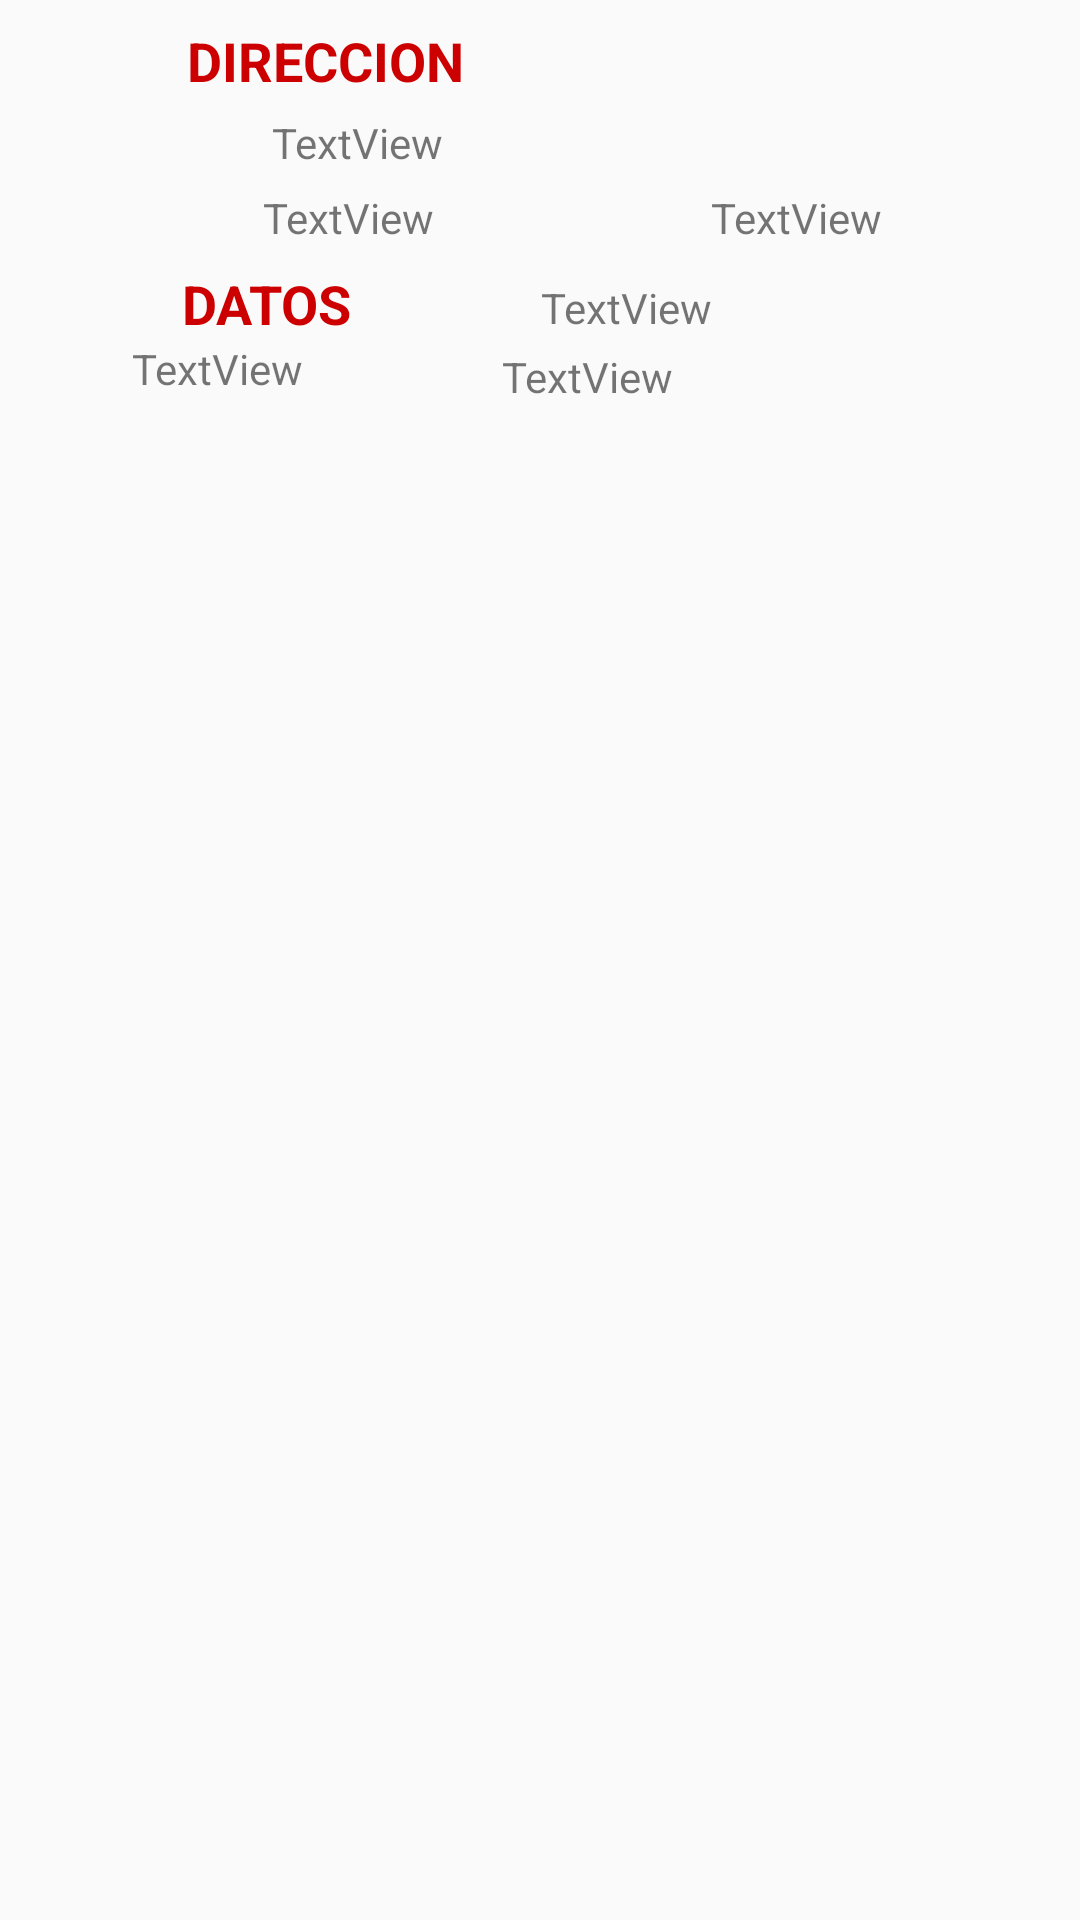

The Android layout XML behind this screen, and the referenced resources:
<!-- AndroidManifest.xml: application theme AppTheme -->
<!-- res/layout/gps.xml -->
<?xml version="1.0" encoding="utf-8"?>
<android.support.constraint.ConstraintLayout
    xmlns:android="http://schemas.android.com/apk/res/android"
    xmlns:app="http://schemas.android.com/apk/res-auto"
    xmlns:tools="http://schemas.android.com/tools"
    android:layout_width="match_parent"
    android:layout_height="match_parent">

    <ImageView
        android:id="@+id/imageViewStatus"
        android:layout_width="wrap_content"
        android:layout_height="wrap_content"
        android:layout_marginEnd="8dp"
        android:layout_marginStart="8dp"
        android:layout_marginTop="8dp"
        android:background="@drawable/success"
        app:layout_constraintEnd_toEndOf="parent"
        app:layout_constraintStart_toEndOf="@+id/textView5"
        app:layout_constraintTop_toTopOf="parent" />

    <TextView
        android:id="@+id/textView5"
        android:layout_width="153dp"
        android:layout_height="22dp"
        android:layout_marginEnd="8dp"
        android:layout_marginStart="8dp"
        android:layout_marginTop="8dp"
        android:text="DIRECCION"
        android:textColor="@android:color/holo_red_dark"
        android:textSize="18sp"
        android:textStyle="bold"
        app:layout_constraintEnd_toEndOf="parent"
        app:layout_constraintHorizontal_bias="0.253"
        app:layout_constraintStart_toEndOf="@+id/imageView2"
        app:layout_constraintTop_toTopOf="parent" />

    <TextView
        android:id="@+id/textView6"
        android:layout_width="194dp"
        android:layout_height="21dp"
        android:layout_marginEnd="8dp"
        android:layout_marginStart="8dp"
        android:layout_marginTop="8dp"
        android:text="TextView"
        app:layout_constraintEnd_toEndOf="parent"
        app:layout_constraintHorizontal_bias="0.526"
        app:layout_constraintStart_toEndOf="@+id/imageView2"
        app:layout_constraintTop_toBottomOf="@+id/textView5" />

    <TextView
        android:id="@+id/textView7"
        android:layout_width="90dp"
        android:layout_height="18dp"
        android:layout_marginEnd="8dp"
        android:layout_marginStart="28dp"
        android:layout_marginTop="4dp"
        android:text="TextView"
        app:layout_constraintEnd_toStartOf="@+id/textView8"
        app:layout_constraintStart_toEndOf="@+id/imageView2"
        app:layout_constraintTop_toBottomOf="@+id/textView6" />

    <TextView
        android:id="@+id/textView8"
        android:layout_width="91dp"
        android:layout_height="18dp"
        android:layout_marginEnd="32dp"
        android:layout_marginTop="4dp"
        android:text="TextView"
        app:layout_constraintEnd_toEndOf="parent"
        app:layout_constraintTop_toBottomOf="@+id/textView6" />

    <TextView
        android:id="@+id/textView9"
        android:layout_width="wrap_content"
        android:layout_height="wrap_content"
        android:layout_marginEnd="8dp"
        android:layout_marginStart="8dp"
        android:layout_marginTop="8dp"
        android:text="DATOS"
        android:textColor="@android:color/holo_red_dark"
        android:textSize="18sp"
        android:textStyle="bold"
        app:layout_constraintEnd_toEndOf="parent"
        app:layout_constraintHorizontal_bias="0.16"
        app:layout_constraintStart_toEndOf="@+id/imageView2"
        app:layout_constraintTop_toBottomOf="@+id/textView7" />

    <TextView
        android:id="@+id/textView10"
        android:layout_width="63dp"
        android:layout_height="wrap_content"
        android:layout_marginEnd="8dp"
        android:layout_marginStart="8dp"
        android:layout_marginTop="12dp"
        android:text="TextView"
        app:layout_constraintEnd_toEndOf="parent"
        app:layout_constraintHorizontal_bias="0.337"
        app:layout_constraintStart_toEndOf="@+id/textView9"
        app:layout_constraintTop_toBottomOf="@+id/textView8" />

    <TextView
        android:id="@+id/textView11"
        android:layout_width="wrap_content"
        android:layout_height="wrap_content"
        android:layout_marginStart="36dp"
        android:text="TextView"
        app:layout_constraintStart_toEndOf="@+id/imageView2"
        app:layout_constraintTop_toBottomOf="@+id/textView9" />

    <TextView
        android:id="@+id/textView12"
        android:layout_width="70dp"
        android:layout_height="wrap_content"
        android:layout_marginEnd="8dp"
        android:layout_marginStart="8dp"
        android:layout_marginTop="4dp"
        android:text="TextView"
        app:layout_constraintEnd_toEndOf="parent"
        app:layout_constraintHorizontal_bias="0.338"
        app:layout_constraintStart_toEndOf="@+id/textView11"
        app:layout_constraintTop_toBottomOf="@+id/textView10" />

    <ImageView
        android:id="@+id/imageView2"
        android:layout_width="wrap_content"
        android:layout_height="wrap_content"
        android:layout_marginStart="8dp"
        android:layout_marginTop="8dp"
        app:layout_constraintStart_toStartOf="parent"
        app:layout_constraintTop_toTopOf="parent"
        app:srcCompat="@drawable/deliv" />
</android.support.constraint.ConstraintLayout>
<!-- resources referenced by this layout -->
<resources>
  <style name="AppTheme" parent="Theme.AppCompat.Light.DarkActionBar">
          
          <item name="colorPrimary">#DBA901</item>
          <item name="colorPrimaryDark">@color/colorPrimaryDark</item>
          <item name="colorAccent">@color/colorAccent</item>
      </style>
  <color name="colorPrimaryDark">#303F9F</color>
  <color name="colorAccent">#FF4081</color>
</resources>
